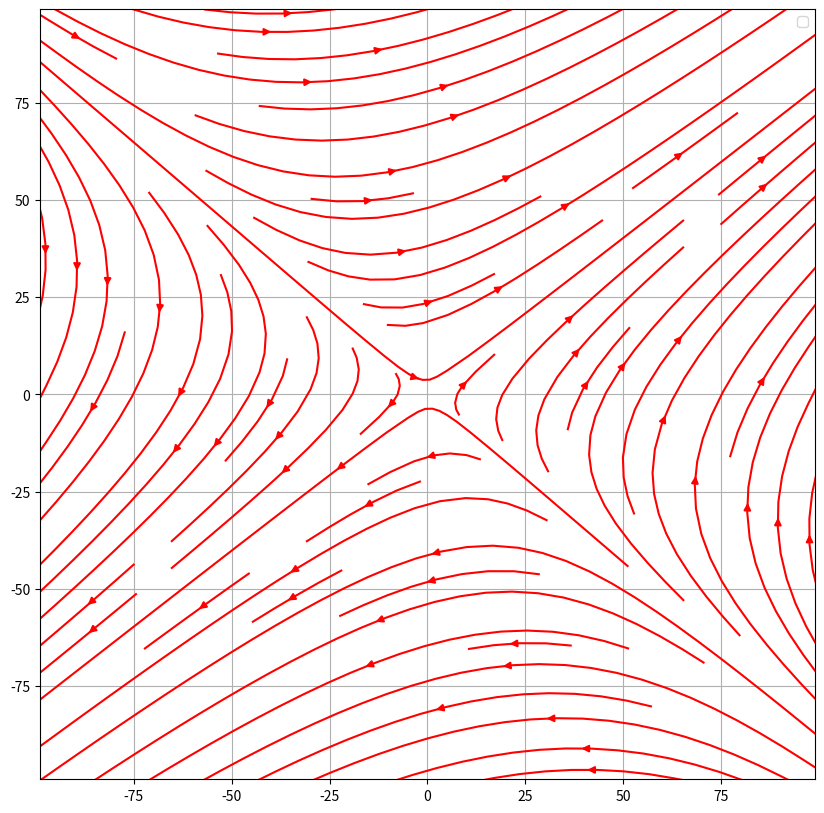

This chart was generated by the following Python code:
#!/usr/bin/env python
# coding: utf-8

# In[2]:


import numpy as np 
import sympy as sp
from matplotlib import pyplot as plt


# In[74]:


li=-100
ls=100
x=np.linspace(li,ls,50)
[X,Y]=np.meshgrid(x,x)


# In[109]:


#vestores 
a=np.random.uniform(low=0,high=100,size=1)
b=np.random.uniform(low=0,high=100,size=1)
c=np.random.uniform(low=0,high=100,size=1)
d=np.random.uniform(low=0,high=100,size=1)
dxdt=a*X+b*Y
dydt=c*X+d*Y
fig, ax = plt.subplots(figsize = (10, 10))
n=np.sqrt(dxdt**2+dydt**2)
#ax.quiver(X,Y,dxdt/n,dydt/n,headlength=1,label=["a=",a[0],b,c,d])
ax.streamplot(X,Y,dxdt/n,dydt/n,color='red')
plt.xlim([li+1,ls-1])
plt.ylim([li+1,ls-1])
plt.legend()
#plt.axis('equal')
ax.grid('on')
plt.show()


# In[ ]:
